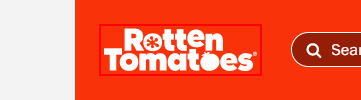
Workflow: RottenTomato Open Website

Step 1: find the image (chrome.exe)
